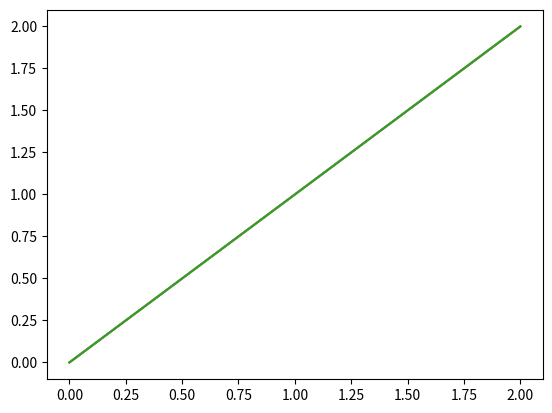

Python code for this plot:
print('This is a code cell, which has an input and an output')

# Import matplotlib
import matplotlib.pyplot as plt

# Plot a series of numbers
plt.plot([0, 1, 2])

# Initialise the qt5 backend
%matplotlib qt5

plt.plot([0, 1, 2])

# If running on a remote machine, e.g. cloud platform, try to change the plotting backend to `notebook`
%matplotlib notebook

plt.plot([0, 1, 2])

